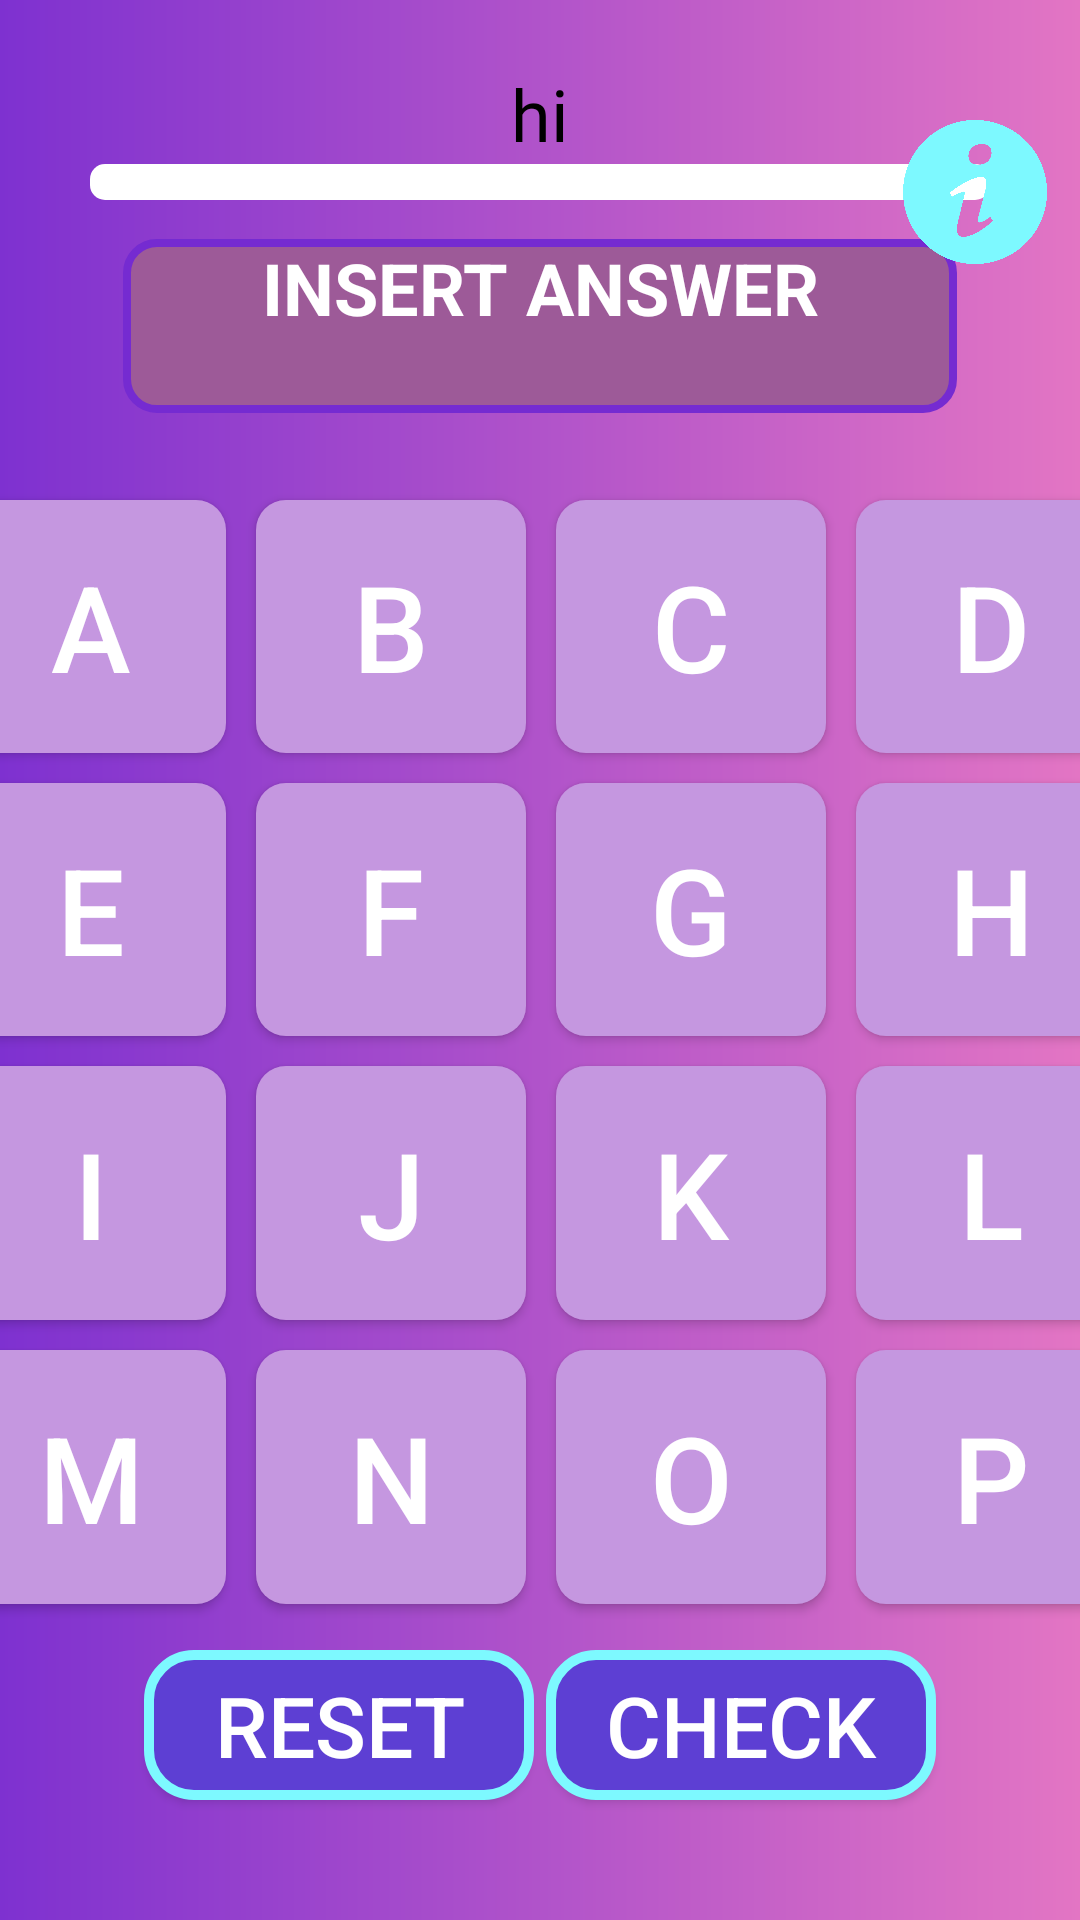

Produce the Android XML layout that renders to this screen, including the resource entries it uses.
<!-- AndroidManifest.xml: application theme Base.Theme.WordGame -->
<!-- res/layout/activity_main_1.xml -->
<?xml version="1.0" encoding="utf-8"?>
<androidx.constraintlayout.widget.ConstraintLayout xmlns:android="http://schemas.android.com/apk/res/android"
    xmlns:app="http://schemas.android.com/apk/res-auto"
    xmlns:grid="http://schemas.android.com/apk/res-auto"
    xmlns:tools="http://schemas.android.com/tools"
    android:layout_width="match_parent"
    android:layout_height="match_parent"
    android:background="@drawable/background"
    android:orientation="vertical"
    tools:context=".MainActivity3">

    <ProgressBar
        android:id="@+id/loadprog"
        style="?android:attr/progressBarStyleHorizontal"
        android:layout_width="300dp"
        android:layout_height="12dp"
        android:progressDrawable="@drawable/progbar"
        app:layout_constraintEnd_toEndOf="parent"
        app:layout_constraintHorizontal_bias="0.5"
        app:layout_constraintStart_toStartOf="parent"
        app:layout_constraintTop_toBottomOf="@+id/actualtimer" />

    <GridLayout
        android:id="@+id/gridLayout"
        android:layout_width="400dp"
        android:layout_height="378dp"
        android:layout_margin="10sp"
        android:layout_marginTop="200dp"
        android:columnCount="4"
        android:rowCount="4"
        app:layout_constraintBottom_toBottomOf="parent"
        app:layout_constraintEnd_toEndOf="parent"
        app:layout_constraintHorizontal_bias="0.5"
        app:layout_constraintStart_toStartOf="parent"
        app:layout_constraintTop_toTopOf="parent"
        app:layout_constraintVertical_bias="0.627">

        <Button
            android:id="@+id/button1"
            android:layout_rowWeight="1"
            android:layout_columnWeight="1"
            android:layout_gravity="fill"
            android:layout_margin="5sp"
            android:background="@drawable/unclicked"
            android:text="A"
            android:textColor="@android:color/primary_text_dark"
            android:textSize="40sp" />

        <Button
            android:id="@+id/button2"
            android:layout_rowWeight="1"
            android:layout_columnWeight="1"
            android:layout_gravity="fill"
            android:layout_margin="5sp"
            android:background="@drawable/unclicked"
            android:text="B"
            android:textColor="@android:color/primary_text_dark"
            android:textSize="40sp" />

        <Button
            android:id="@+id/button3"
            android:layout_rowWeight="1"
            android:layout_columnWeight="1"
            android:layout_gravity="fill"
            android:layout_margin="5sp"
            android:background="@drawable/unclicked"
            android:text="C"
            android:textColor="@android:color/primary_text_dark"
            android:textSize="40sp" />

        <Button
            android:id="@+id/button4"
            android:layout_rowWeight="1"
            android:layout_columnWeight="1"
            android:layout_gravity="fill"
            android:layout_margin="5sp"
            android:background="@drawable/unclicked"
            android:text="D"
            android:textColor="@android:color/primary_text_dark"
            android:textSize="40sp" />

        <Button
            android:id="@+id/button5"
            android:layout_rowWeight="1"
            android:layout_columnWeight="1"
            android:layout_gravity="fill"
            android:layout_margin="5sp"
            android:background="@drawable/unclicked"
            android:text="E"
            android:textColor="@android:color/primary_text_dark"
            android:textSize="40sp" />

        <Button
            android:id="@+id/button6"
            android:layout_rowWeight="1"
            android:layout_columnWeight="1"
            android:layout_gravity="fill"
            android:layout_margin="5sp"
            android:background="@drawable/unclicked"
            android:text="F"
            android:textColor="@android:color/primary_text_dark"
            android:textSize="40sp" />

        <Button
            android:id="@+id/button7"
            android:layout_rowWeight="1"
            android:layout_columnWeight="1"
            android:layout_gravity="fill"
            android:layout_margin="5sp"
            android:background="@drawable/unclicked"
            android:text="G"
            android:textColor="@android:color/primary_text_dark"
            android:textSize="40sp" />

        <Button
            android:id="@+id/button8"
            android:layout_rowWeight="1"
            android:layout_columnWeight="1"
            android:layout_gravity="fill"
            android:layout_margin="5sp"
            android:background="@drawable/unclicked"
            android:text="H"
            android:textColor="@android:color/primary_text_dark"
            android:textSize="40sp" />

        <Button
            android:id="@+id/button9"
            android:layout_rowWeight="1"
            android:layout_columnWeight="1"
            android:layout_gravity="fill"
            android:layout_margin="5sp"
            android:background="@drawable/unclicked"
            android:text="I"
            android:textColor="@android:color/primary_text_dark"
            android:textSize="40sp" />

        <Button
            android:id="@+id/button10"
            android:layout_rowWeight="1"
            android:layout_columnWeight="1"
            android:layout_gravity="fill"
            android:layout_margin="5sp"
            android:background="@drawable/unclicked"
            android:text="J"
            android:textColor="@android:color/primary_text_dark"
            android:textSize="40sp" />

        <Button
            android:id="@+id/button11"
            android:layout_rowWeight="1"
            android:layout_columnWeight="1"
            android:layout_gravity="fill"
            android:layout_margin="5sp"
            android:background="@drawable/unclicked"
            android:text="K"
            android:textColor="@android:color/primary_text_dark"
            android:textSize="40sp" />

        <Button
            android:id="@+id/button12"
            android:layout_rowWeight="1"
            android:layout_columnWeight="1"
            android:layout_gravity="fill"
            android:layout_margin="5sp"
            android:background="@drawable/unclicked"
            android:text="L"
            android:textColor="@android:color/primary_text_dark"
            android:textSize="40sp" />

        <Button
            android:id="@+id/button13"
            android:layout_rowWeight="1"
            android:layout_columnWeight="1"
            android:layout_gravity="fill"
            android:layout_margin="5sp"
            android:background="@drawable/unclicked"
            android:text="M"
            android:textColor="@android:color/primary_text_dark"
            android:textSize="40sp" />

        <Button
            android:id="@+id/button14"
            android:layout_rowWeight="1"
            android:layout_columnWeight="1"
            android:layout_gravity="fill"
            android:layout_margin="5sp"
            android:background="@drawable/unclicked"
            android:text="N"
            android:textColor="@android:color/primary_text_dark"
            android:textSize="40sp" />

        <Button
            android:id="@+id/button15"
            android:layout_rowWeight="1"
            android:layout_columnWeight="1"
            android:layout_gravity="fill"
            android:layout_margin="5sp"
            android:background="@drawable/unclicked"
            android:text="O"
            android:textColor="@android:color/primary_text_dark"
            android:textSize="40sp" />

        <Button
            android:id="@+id/button16"
            android:layout_rowWeight="1"
            android:layout_columnWeight="1"
            android:layout_gravity="fill"
            android:layout_margin="5sp"
            android:background="@drawable/unclicked"
            android:text="P"
            android:textColor="@android:color/primary_text_dark"
            android:textSize="40sp" />

    </GridLayout>


    <Button
        android:id="@+id/reset"
        android:layout_width="130dp"
        android:layout_height="50dp"
        android:layout_marginStart="48dp"
        android:layout_marginBottom="40dp"
        android:background="@drawable/resetcheck"
        android:text="Reset"
        android:textAlignment="center"
        android:textColor="@color/white"
        android:textSize="28sp"
        grid:layout_constraintBottom_toBottomOf="parent"
        grid:layout_constraintStart_toStartOf="parent" />

    <Button
        android:id="@+id/check"
        android:layout_width="130dp"
        android:layout_height="50dp"
        android:layout_marginEnd="48dp"
        android:layout_marginBottom="40dp"
        android:background="@drawable/resetcheck"
        android:text="Check"
        android:textAlignment="center"
        android:textColor="@color/white"
        android:textSize="28sp"
        app:layout_constraintBottom_toBottomOf="parent"
        app:layout_constraintEnd_toEndOf="parent" />

    <TextView
        android:id="@+id/answer"
        android:layout_width="278dp"
        android:layout_height="58dp"
        android:layout_marginBottom="24dp"
        android:background="@drawable/clicked"
        android:text="INSERT ANSWER"
        android:textAlignment="center"
        android:textAllCaps="true"
        android:textColor="@android:color/primary_text_dark"
        android:textSize="24sp"
        android:textStyle="bold"
        app:layout_constraintBottom_toTopOf="@+id/gridLayout"
        app:layout_constraintEnd_toEndOf="parent"
        app:layout_constraintStart_toStartOf="parent" />

    <Button
        android:id="@+id/life3"
        android:layout_width="50dp"
        android:layout_height="50dp"
        android:layout_marginStart="30dp"
        android:layout_marginTop="35dp"
        android:background="@drawable/redheart"
        app:layout_constraintStart_toStartOf="parent"
        app:layout_constraintTop_toTopOf="parent" />

    <Button
        android:id="@+id/life2"
        android:layout_width="50dp"
        android:layout_height="50dp"
        android:layout_marginStart="80dp"
        android:layout_marginTop="35dp"
        android:background="@drawable/redheart"
        app:layout_constraintStart_toStartOf="parent"
        app:layout_constraintTop_toTopOf="parent" />

    <Button
        android:id="@+id/life1"
        android:layout_width="50dp"
        android:layout_height="50dp"
        android:layout_marginStart="130dp"
        android:layout_marginTop="35dp"
        android:background="@drawable/redheart"
        app:layout_constraintStart_toStartOf="parent"
        app:layout_constraintTop_toTopOf="parent" />

    <Button
        android:id="@+id/clueinfo"
        android:layout_width="48dp"
        android:layout_height="48dp"
        android:layout_marginStart="110dp"
        android:layout_marginTop="40dp"
        android:background="@drawable/i"
        android:backgroundTint="#7DF9FF"
        app:layout_constraintEnd_toEndOf="parent"
        app:layout_constraintStart_toEndOf="@+id/life1"
        app:layout_constraintTop_toTopOf="parent" />

    <TextView
        android:id="@+id/actualtimer"
        android:layout_width="150dp"
        android:layout_height="33dp"
        android:layout_marginBottom="25dp"
        android:background="@drawable/textboxbg"
        android:fontFamily="@font/acme"
        android:text="hi"
        android:textAlignment="center"
        android:textColor="@color/black"
        android:textSize="24sp"
        app:layout_constraintBottom_toTopOf="@+id/answer"
        app:layout_constraintEnd_toEndOf="parent"
        app:layout_constraintHorizontal_bias="0.5"
        app:layout_constraintStart_toStartOf="parent" />

</androidx.constraintlayout.widget.ConstraintLayout>
<!-- resources referenced by this layout -->
<resources>
  <color name="black">#FF000000</color>
  <color name="white">#FFFFFFFF</color>
  <!-- drawable background (drawable) -->
  <?xml version="1.0" encoding="utf-8"?>
  <shape xmlns:android="http://schemas.android.com/apk/res/android">
      <gradient
          android:startColor="#E375C4"
          android:endColor="#7E31D0"
          android:angle="180"
          />
  </shape>
  <!-- drawable clicked (drawable) -->
  <?xml version="1.0" encoding="utf-8"?>
  <shape xmlns:android="http://schemas.android.com/apk/res/android">
      <solid
          android:color="#9D5A98"></solid>
      <corners
          android:topLeftRadius="10dp"
          android:topRightRadius="10dp"
          android:bottomLeftRadius="10dp"
          android:bottomRightRadius="10dp"></corners>
      <stroke android:width="8px" android:color="#752BD1" />
  </shape>
  <!-- drawable i: png bitmap (drawable, 43830 bytes) -->
  <!-- drawable progbar (drawable) -->
  <layer-list xmlns:android="http://schemas.android.com/apk/res/android">
  
      <item android:id="@android:id/background">
          <shape>
              <corners android:radius="5dip" />
              <solid
                  android:color="@color/white"
                  />
          </shape>
      </item>
  
      <item android:id="@android:id/progress">
          <clip>
              <scale android:scaleWidth="100%">
              <shape>
                  <corners android:radius="5dip" />
                  <gradient
                      android:startColor="#22FF00"
                      android:centerColor="#FFDD00"
                      android:centerY="0.75"
                      android:endColor="#FF0000"
                      android:angle="180"
                      />
              </shape>
              </scale>
          </clip>
      </item>
  
  </layer-list>
  <!-- drawable resetcheck (drawable) -->
  <?xml version="1.0" encoding="utf-8"?>
  <shape xmlns:android="http://schemas.android.com/apk/res/android">
      <solid
          android:color="#5D3FD3"></solid>
      <corners
          android:topLeftRadius="15dp"
          android:topRightRadius="15dp"
          android:bottomLeftRadius="15dp"
          android:bottomRightRadius="15dp"></corners>
      <stroke android:width="10px" android:color="#7DF9FF" />
  </shape>
  <!-- drawable unclicked (drawable) -->
  <?xml version="1.0" encoding="utf-8"?>
  <shape xmlns:android="http://schemas.android.com/apk/res/android">
      <solid
          android:color="#C597E0"></solid>
      <corners
          android:topLeftRadius="10dp"
          android:topRightRadius="10dp"
          android:bottomLeftRadius="10dp"
          android:bottomRightRadius="10dp"></corners>
  </shape>
  <style name="Base.Theme.WordGame" parent="Theme.AppCompat.DayNight.NoActionBar">
          
          
      </style>
</resources>
